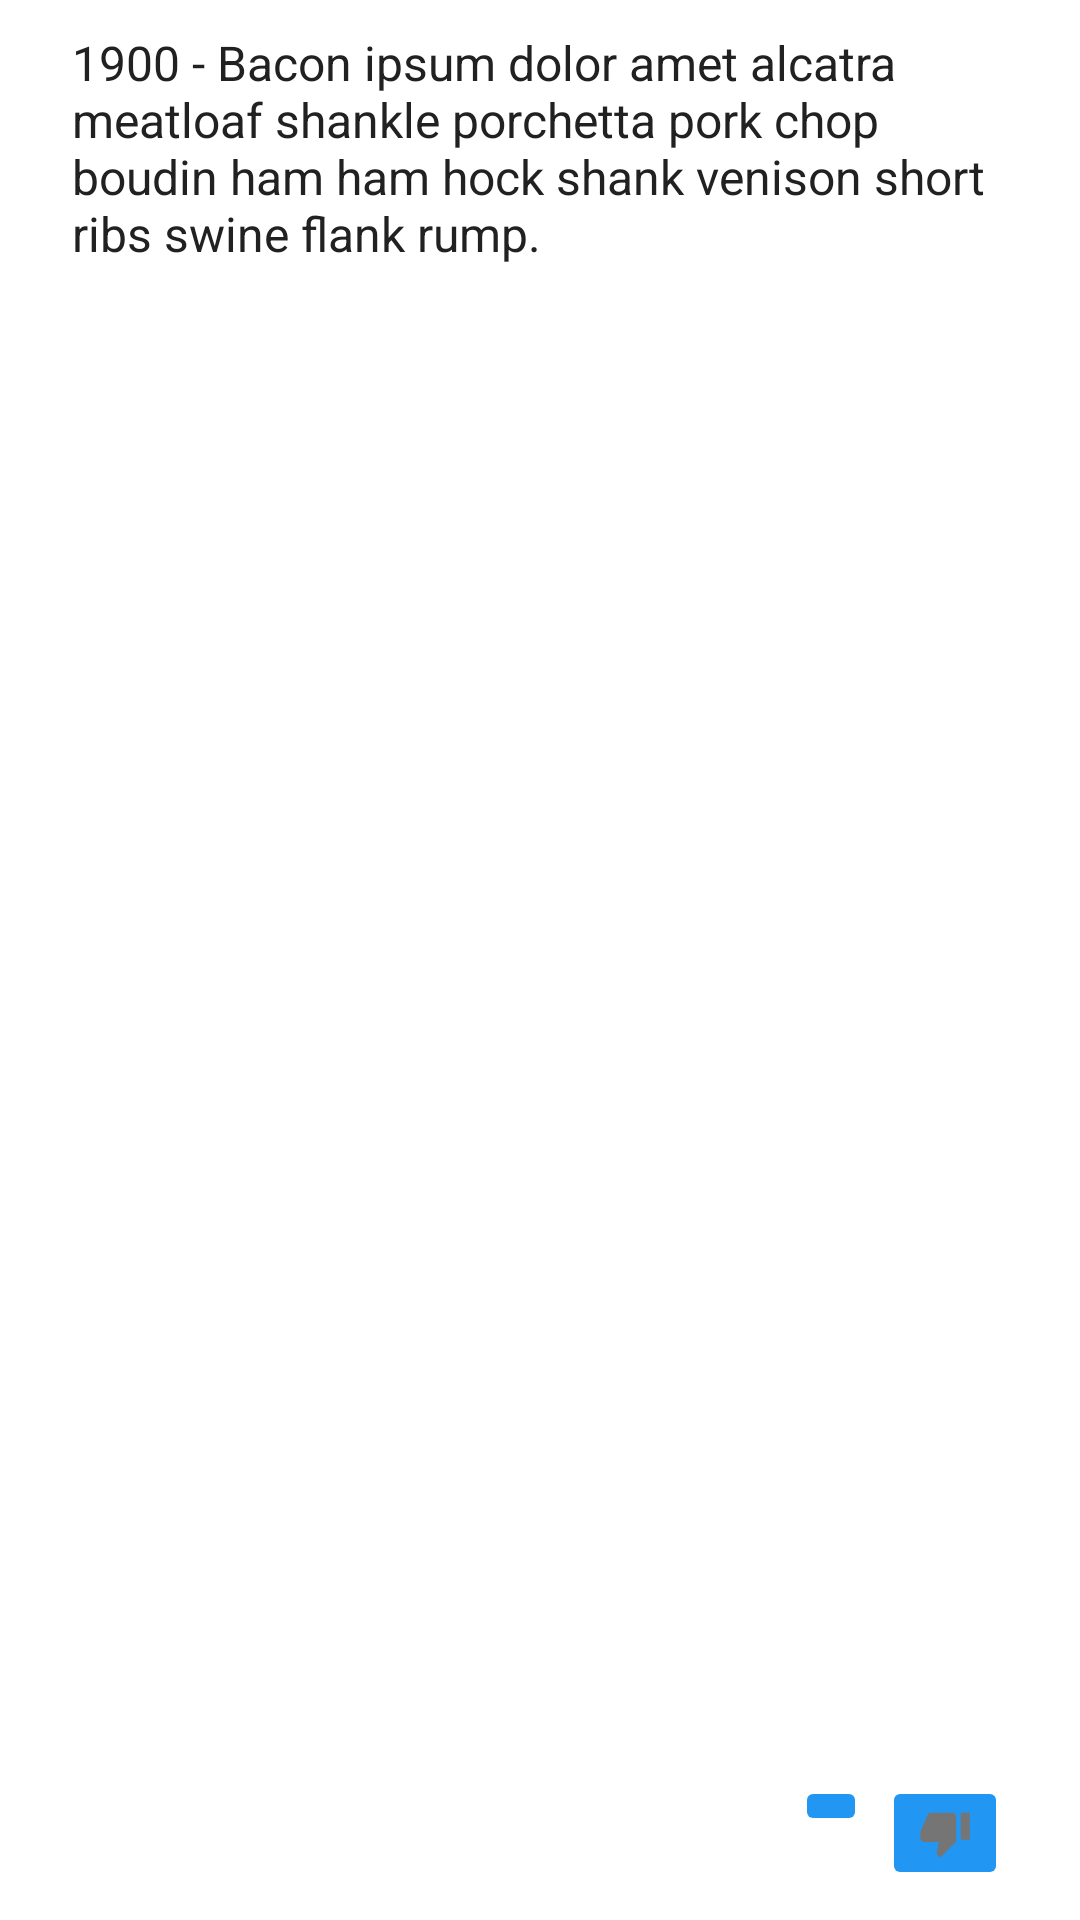

Produce the Android XML layout that renders to this screen, including the resource entries it uses.
<!-- AndroidManifest.xml: application theme AppTheme -->
<!-- res/layout/single_historical_event.xml -->
<?xml version="1.0" encoding="utf-8"?>
<RelativeLayout xmlns:android="http://schemas.android.com/apk/res/android"
                android:layout_width="match_parent"
                android:layout_height="130dp"
                android:layout_margin="2dp"
                android:background="@android:color/white"
                android:foreground="?selectableItemBackground"
                android:paddingLeft="24dp"
                android:paddingStart="24dp">


    <TextView
            android:id="@+id/historical_event"
            android:layout_width="wrap_content"
            android:layout_height="wrap_content"
            android:text="1900 - Bacon ipsum dolor amet alcatra meatloaf shankle porchetta pork chop boudin ham ham hock shank venison short ribs swine flank rump."
            android:textSize="16sp"
            android:layout_alignParentStart="true"
            android:layout_marginTop="10dp"
            android:layout_marginEnd="24dp"
            android:textColor="@color/primary_text"/>


    <LinearLayout
            android:layout_width="wrap_content"
            android:layout_height="wrap_content"
            android:orientation="horizontal"
            android:layout_alignParentBottom="true"
            android:layout_alignParentRight="true"
            android:layout_marginBottom="10dp"
            android:layout_marginRight="24dp"
            android:background="@android:color/white">

        <ImageButton
                android:id="@+id/upvote"
                android:layout_marginRight="5dp"
                android:layout_width="wrap_content"
                android:layout_height="wrap_content"
                android:src="@drawable/ic_thumb_up_black_18dp"/>

        <ImageButton
                android:id="@+id/downvote"
                android:layout_width="wrap_content"
                android:layout_height="wrap_content"
                android:src="@drawable/ic_thumb_down_black_18dp"/>

    </LinearLayout>



</RelativeLayout>
<!-- resources referenced by this layout -->
<resources>
  <color name="primary_text">#212121</color>
  <!-- drawable ic_thumb_down_black_18dp: png bitmap (drawable-hdpi, 264 bytes) -->
  <style name="AppTheme" parent="Theme.AppCompat.Light.NoActionBar">
          
          <item name="colorPrimary">@color/colorPrimary</item>
          <item name="colorPrimaryDark">@color/colorPrimaryDark</item>
          <item name="colorAccent">@color/colorAccent</item>
          <item name="colorButtonNormal">@color/colorPrimary</item>
          <item name="android:textColorHint">@color/secondary_text</item>
      </style>
  <color name="colorPrimary">#2196F3</color>
  <color name="colorPrimaryDark">#1976D2</color>
  <color name="colorAccent">#607D8B</color>
  <color name="secondary_text">#757575</color>
</resources>
